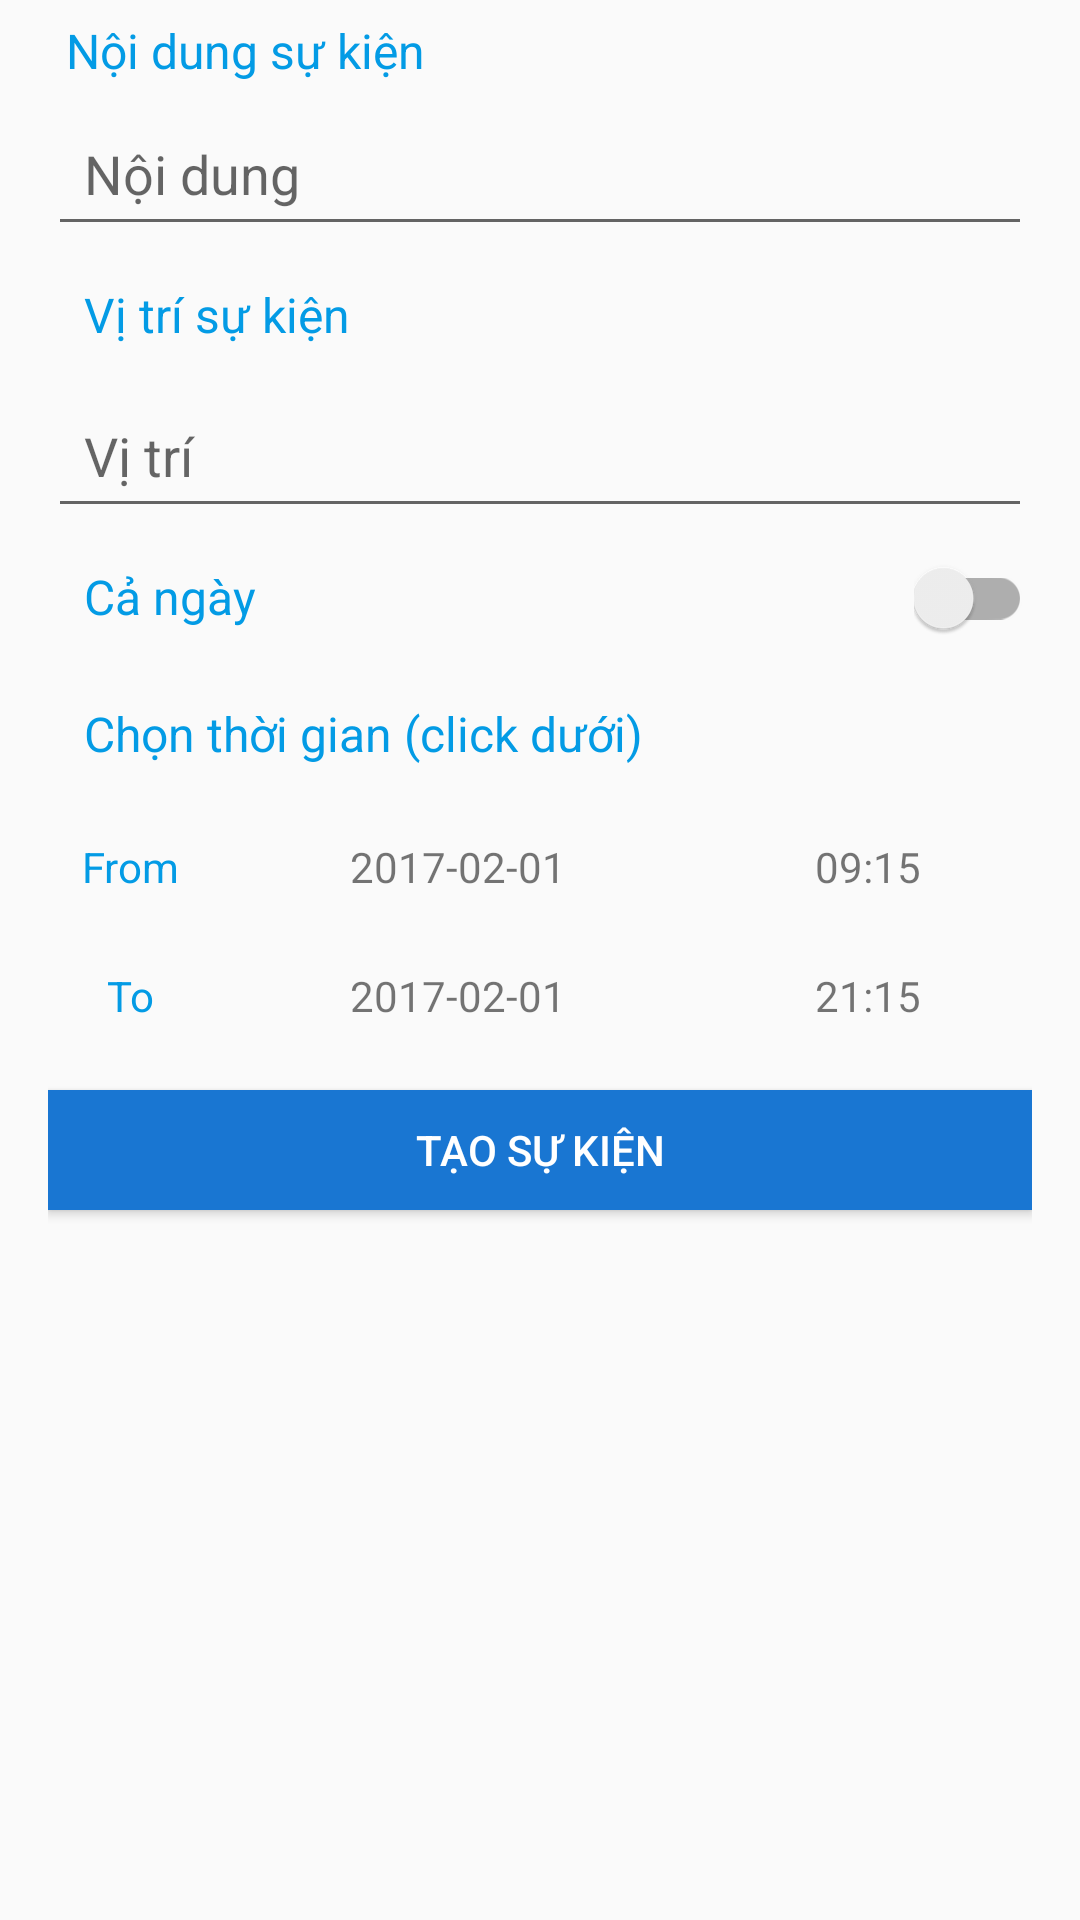

Write the Android layout XML for this screen, with the resource values it uses.
<!-- AndroidManifest.xml: application theme AppTheme -->
<!-- res/layout/content_create_event.xml -->
<?xml version="1.0" encoding="utf-8"?>
<LinearLayout xmlns:android="http://schemas.android.com/apk/res/android"
    xmlns:app="http://schemas.android.com/apk/res-auto"
    xmlns:tools="http://schemas.android.com/tools"
    android:id="@+id/content_create_event"
    android:layout_width="match_parent"
    android:layout_height="match_parent"
    android:paddingBottom="@dimen/activity_vertical_margin"
    android:orientation="vertical"
    android:paddingLeft="16dp"
    android:paddingRight="16dp"
    android:paddingTop="@dimen/activity_vertical_margin"
    app:layout_behavior="@string/appbar_scrolling_view_behavior"
    tools:context="com.mta.calendarapi.activity.CreateEventActivity"
    tools:showIn="@layout/activity_create_event">


    <TextView
        android:text="Nội dung sự kiện"
        android:textSize="16dp"
        android:padding="6dp"
        android:textColor="@color/colorAccent"
        android:layout_width="match_parent"
        android:layout_height="wrap_content"
        android:id="@+id/textView2" />

    <EditText
        android:layout_width="match_parent"
        android:layout_height="wrap_content"
        android:inputType="textPersonName"
        android:hint="Nội dung "
        android:ems="10"
        android:padding="12dp"
        android:id="@+id/edt_sumary" />

    <TextView
        android:text="Vị trí sự kiện"
        android:textColor="@color/colorAccent"
        android:textSize="16dp"
        android:padding="12dp"
        android:layout_width="match_parent"
        android:layout_height="wrap_content"
        android:id="@+id/textView3" />

    <EditText
        android:layout_width="match_parent"
        android:layout_height="wrap_content"
        android:inputType="textPersonName"
        android:hint="Vị trí"
        android:ems="10"
        android:padding="12dp"
        android:soundEffectsEnabled="true"
        android:id="@+id/edt_location" />
    <LinearLayout
        android:orientation="horizontal"
        android:layout_width="match_parent"
        android:layout_height="wrap_content">
        <TextView
            android:text="Cả ngày"
            android:textColor="@color/colorAccent"
            android:textSize="16dp"
            android:padding="12dp"
            android:layout_weight="1"
            android:layout_width="0dp"
            android:layout_height="wrap_content"/>

        <android.support.v7.widget.SwitchCompat
            android:id="@+id/switch_all"
            android:layout_alignEnd="@+id/input_layout_password"
            android:layout_alignRight="@+id/input_layout_password"
            android:layout_width="wrap_content"
            android:layout_height="wrap_content"/>
    </LinearLayout>

    <TextView
        android:id="@+id/tv_allday"
        android:textSize="16dp"
        android:padding="12dp"
        android:visibility="gone"
        android:onClick="selectDate"
        android:textColor="#000"
        android:background="#BBDEFB"
        android:text="2017-02-01"
        android:gravity="center"
        android:layout_width="match_parent"
        android:layout_height="wrap_content" />

    <LinearLayout
        android:id="@+id/ln_setTime"
        android:layout_width="match_parent"
        android:orientation="vertical"
        android:layout_height="wrap_content">
        <TextView
            android:textSize="16dp"
            android:padding="12dp"
            android:textColor="@color/colorAccent"
            android:text="Chọn thời gian (click dưới)"
            android:layout_width="match_parent"
            android:layout_height="wrap_content" />

        <LinearLayout
            android:paddingTop="12dp"
            android:paddingBottom="12dp"
            android:layout_width="match_parent"
            android:orientation="horizontal"
            android:layout_height="wrap_content">
            <TextView
                android:text="From"
                android:layout_gravity="center"
                android:gravity="center"
                android:textColor="@color/colorPrimary"
                android:layout_width="0dp"
                android:layout_weight="1"
                android:layout_height="wrap_content" />

            <TextView
                android:text="2017-02-01"
                android:layout_gravity="center"
                android:gravity="center"
                android:layout_width="0dp"
                android:onClick="selectDate"
                android:layout_height="wrap_content"
                android:id="@+id/tv_fromdate"
                android:layout_weight="3" />

            <TextView
                android:text="09:15"
                android:onClick="selectTime"
                android:layout_gravity="center"
                android:gravity="center"
                android:layout_width="0dp"
                android:layout_height="wrap_content"
                android:id="@+id/tv_fromtime"
                android:layout_weight="2" />

        </LinearLayout>

        <LinearLayout
            android:paddingTop="12dp"
            android:paddingBottom="12dp"
            android:layout_width="match_parent"
            android:orientation="horizontal"
            android:layout_height="wrap_content">
            <TextView
                android:text="To"
                android:layout_gravity="center"
                android:gravity="center"
                android:textColor="@color/colorPrimary"
                android:layout_width="0dp"
                android:layout_weight="1"
                android:layout_height="wrap_content" />

            <TextView
                android:text="2017-02-01"
                android:layout_gravity="center"
                android:gravity="center"
                android:onClick="selectDate"
                android:layout_width="0dp"
                android:layout_height="wrap_content"
                android:id="@+id/tv_todate"
                android:layout_weight="3" />

            <TextView
                android:text="21:15"
                android:onClick="selectTime"
                android:layout_gravity="center"
                android:gravity="center"
                android:layout_width="0dp"
                android:layout_height="wrap_content"
                android:id="@+id/tv_totime"
                android:layout_weight="2" />

        </LinearLayout>
    </LinearLayout>

    <Button
        android:layout_width="match_parent"
        android:text="Tạo sự kiện"
        android:textColor="#fff"
        android:padding="10dp"
        android:id="@+id/btn_create"
        android:layout_marginTop="10dp"
        android:background="#1976D2"
        android:layout_height="40dp" />

</LinearLayout>
<!-- res/layout/activity_create_event.xml (included above) -->
<?xml version="1.0" encoding="utf-8"?>
<android.support.design.widget.CoordinatorLayout xmlns:android="http://schemas.android.com/apk/res/android"
    xmlns:app="http://schemas.android.com/apk/res-auto"
    xmlns:tools="http://schemas.android.com/tools"
    android:layout_width="match_parent"
    android:layout_height="match_parent"
    android:fitsSystemWindows="true"
    tools:context="com.mta.calendarapi.activity.CreateEventActivity">

    <android.support.design.widget.AppBarLayout
        android:layout_width="match_parent"
        android:layout_height="wrap_content"
        android:theme="@style/AppTheme.AppBarOverlay">

        <android.support.v7.widget.Toolbar
            android:id="@+id/toolbar"
            android:layout_width="match_parent"
            android:layout_height="?attr/actionBarSize"
            android:background="?attr/colorPrimary"
            app:popupTheme="@style/AppTheme.PopupOverlay" />

    </android.support.design.widget.AppBarLayout>

    <include layout="@layout/content_create_event" />

</android.support.design.widget.CoordinatorLayout>
<!-- resources referenced by this layout -->
<resources>
  <color name="colorAccent">#039BE5</color>
  <color name="colorPrimary">#039BE5</color>
  <style name="AppTheme.AppBarOverlay" parent="ThemeOverlay.AppCompat.Dark.ActionBar" />
  <style name="AppTheme.PopupOverlay" parent="ThemeOverlay.AppCompat.Light" />
  <style name="AppTheme" parent="Theme.AppCompat.Light.DarkActionBar">
          
          <item name="colorPrimary">@color/colorPrimary</item>
          <item name="colorPrimaryDark">@color/colorPrimaryDark</item>
          <item name="colorAccent">@color/colorAccent</item>
      </style>
  <color name="colorPrimaryDark">#303F9F</color>
</resources>
